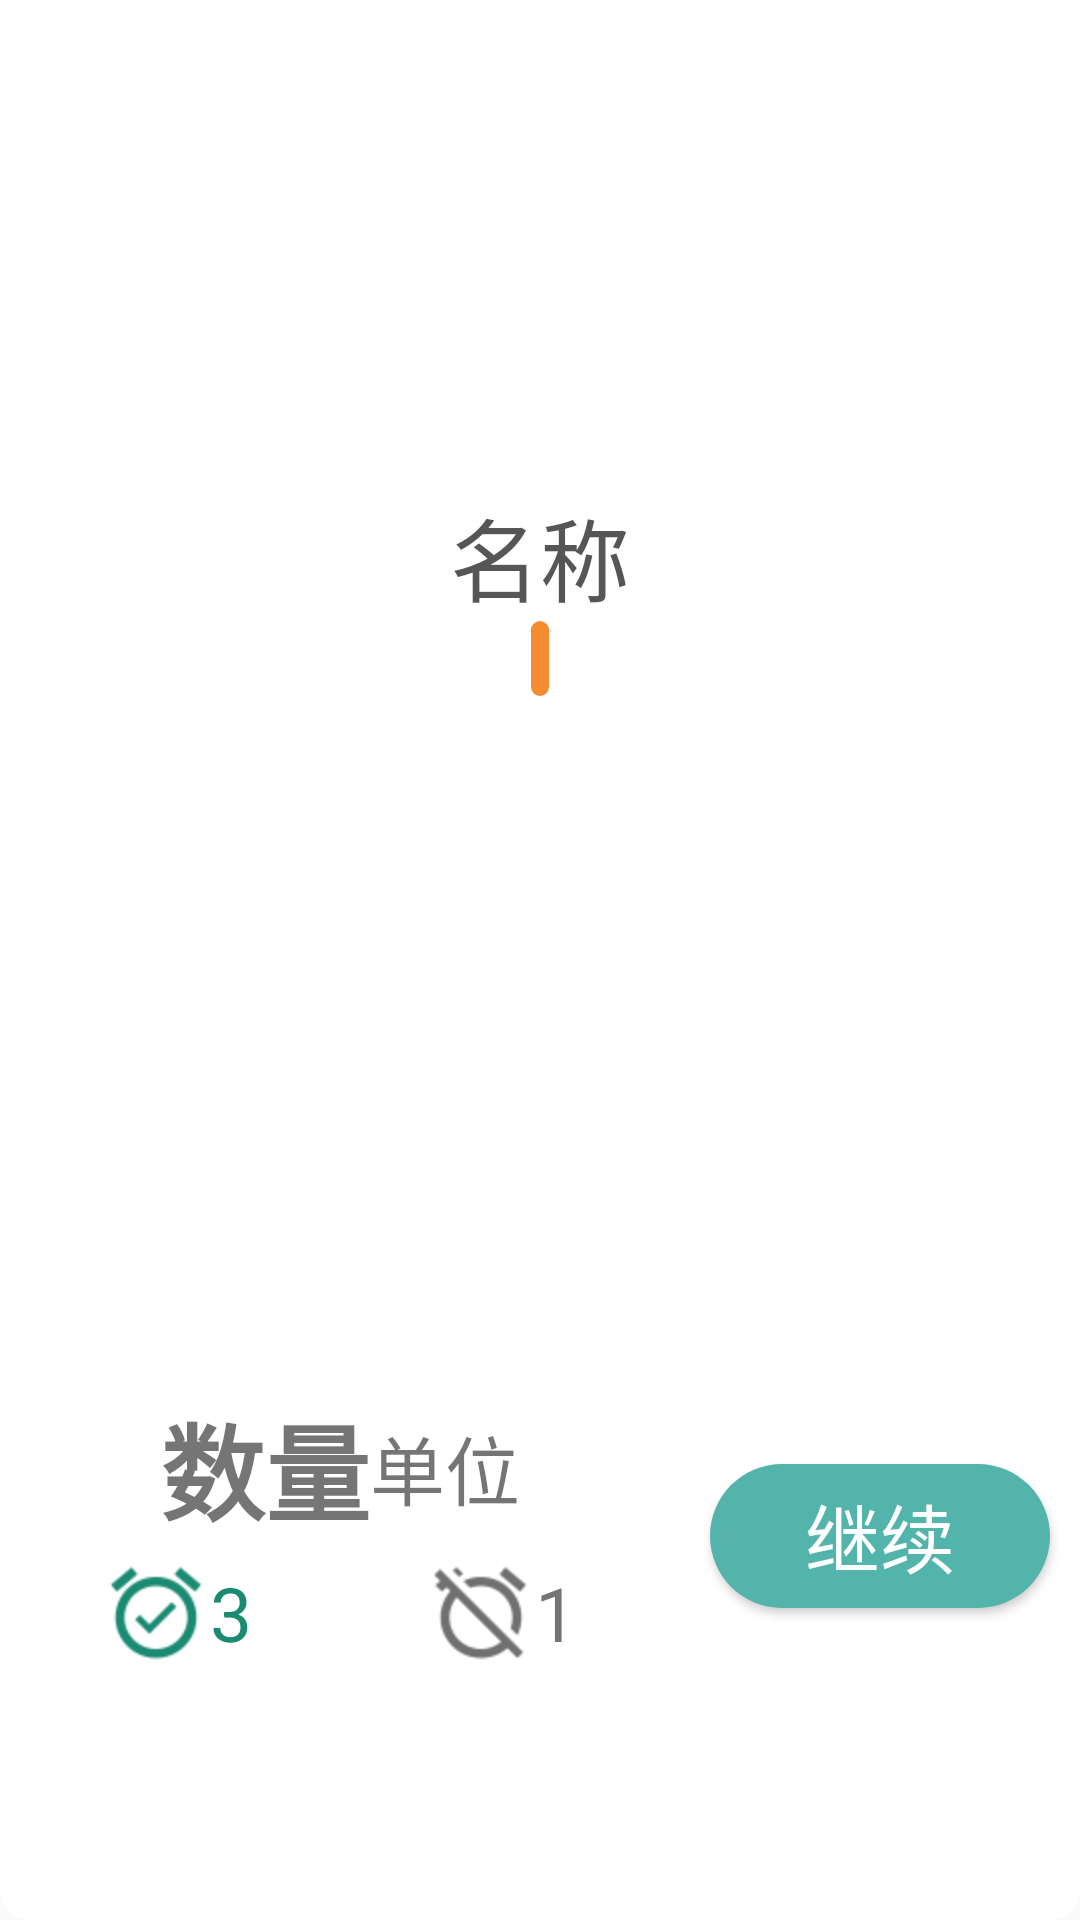

Layout XML and referenced resources for this Android screen:
<!-- AndroidManifest.xml: application theme AppTheme -->
<!-- res/layout/recycle_item.xml -->
<?xml version="1.0" encoding="utf-8"?>
<LinearLayout xmlns:android="http://schemas.android.com/apk/res/android"
              android:id="@+id/linearLayout"
              android:layout_width="match_parent"
              android:layout_height="match_parent"
              android:orientation="vertical">
                <android.support.v7.widget.RecyclerView
                    android:id="@+id/recycleView_item"
                    android:layout_width="match_parent"
                    android:layout_height="wrap_content"
                    android:background="@drawable/cook_top_greennormal">
                </android.support.v7.widget.RecyclerView>
                <View
                    android:layout_width="match_parent"
                    android:layout_height="1dp"
                    android:background="#ffffff"></View>
                <LinearLayout
                    android:id="@+id/ll_bottom"
                    android:layout_width="match_parent"
                    android:layout_height="match_parent"
                    android:background="@drawable/cook_bottom_white"
                    android:orientation="vertical">
                    <LinearLayout
                        android:layout_width="match_parent"
                        android:layout_height="0dp"
                        android:layout_weight="1.5"
                        android:orientation="vertical"
                        android:gravity="center">
                        <TextView
                            android:id="@+id/tv_name"
                            android:layout_width="wrap_content"
                            android:layout_height="wrap_content"
                            android:layout_marginTop="10dp"
                            android:textSize="30sp"
                            android:textColor="@color/gray_dark"
                            android:singleLine="true"
                            android:text="名称"/>
                        <TextView
                            android:id="@+id/tv_beizhu"
                            android:layout_width="wrap_content"
                            android:layout_height="wrap_content"
                            android:background="@drawable/shape_beizhu_yellow"
                            android:textColor="#ffffff"
                            android:padding="3dp"
                            />
                    </LinearLayout>
                    <LinearLayout
                        android:layout_width="match_parent"
                        android:layout_height="0dp"
                        android:layout_weight="1"
                        android:gravity="center">
                        <LinearLayout
                            android:layout_width="0dp"
                            android:layout_height="wrap_content"
                            android:layout_weight="2"
                            android:gravity="center_horizontal"
                            android:orientation="vertical">
                            <RelativeLayout
                                android:layout_width="wrap_content"
                                android:layout_height="wrap_content"
                                android:gravity="center"
                                >
                            <TextView
                                android:id="@+id/tv_num"
                                android:layout_width="wrap_content"
                                android:layout_height="wrap_content"
                                android:textSize="35sp"
                                android:textStyle="bold"
                                android:text="数量"/>
                            <TextView
                                android:id="@+id/tv_dw"
                                android:layout_width="wrap_content"
                                android:layout_height="wrap_content"
                                android:layout_centerVertical="true"
                                android:layout_toRightOf="@id/tv_num"
                                android:textSize="25sp"
                                android:text="单位"/>
                        </RelativeLayout>
                            <LinearLayout
                                android:id="@+id/ll_make"
                                android:layout_width="match_parent"
                                android:layout_height="wrap_content"
                                android:padding="5dp">
                                <RelativeLayout
                                    android:layout_width="0dp"
                                    android:layout_height="wrap_content"
                                    android:gravity="center"
                                    android:layout_weight="1">
                                    <TextView
                                        android:id="@+id/tv_cooking"
                                        android:layout_width="wrap_content"
                                        android:layout_height="wrap_content"
                                        android:gravity="center"
                                        android:drawableLeft="@drawable/ic_alarm_on_green_36dp"
                                        android:layout_weight="1"
                                        android:text="3"
                                        android:textColor="@color/greenDark"
                                        android:textSize="25dp"/>
                                </RelativeLayout>
                                <RelativeLayout
                                    android:layout_width="0dp"
                                    android:layout_height="wrap_content"
                                    android:gravity="center"
                                    android:layout_weight="1">
                                    <TextView
                                        android:id="@+id/tv_uncook"
                                        android:layout_width="wrap_content"
                                        android:layout_height="wrap_content"
                                        android:gravity="center"
                                        android:drawableLeft="@drawable/ic_alarm_off_gray_36dp"
                                        android:layout_weight="1"
                                        android:text="1"
                                        android:textSize="25dp"/>
                                </RelativeLayout>
                            </LinearLayout>

                        </LinearLayout>
                        <Button
                            android:id="@+id/btn_continue"
                            android:layout_width="0dp"
                            android:layout_height="wrap_content"
                            android:layout_weight="1"
                            android:layout_marginRight="10dp"
                            android:layout_marginLeft="10dp"
                            android:layout_marginBottom="15dp"
                            android:layout_marginTop="15dp"
                            android:background="@drawable/shape_continue"
                            android:textSize="25sp"
                            android:textColor="#ffffff"
                            android:text="继续"/>
                    </LinearLayout>
                </LinearLayout>
</LinearLayout>
<!-- resources referenced by this layout -->
<resources>
  <color name="gray_dark">#565656</color>
  <color name="greenDark">#1A8A72</color>
  <!-- drawable cook_bottom_white (drawable) -->
  <?xml version="1.0" encoding="utf-8"?>
  <shape xmlns:android="http://schemas.android.com/apk/res/android">
      <corners
          android:bottomLeftRadius="10dp"
          android:bottomRightRadius="10dp"></corners>
      
      <solid android:color="#ffffff" />
  </shape>
  <!-- drawable cook_top_greennormal (drawable) -->
  <?xml version="1.0" encoding="utf-8"?>
  <shape xmlns:android="http://schemas.android.com/apk/res/android">
      <corners
          android:topLeftRadius="10dp"
          android:topRightRadius="10dp"></corners>
      
      <solid android:color="@color/greenLow" />
  </shape>
  <!-- drawable ic_alarm_off_gray_36dp: png bitmap (drawable-hdpi, 1096 bytes) -->
  <!-- drawable ic_alarm_on_green_36dp: png bitmap (drawable-hdpi, 1166 bytes) -->
  <!-- drawable shape_beizhu_yellow (drawable) -->
  <?xml version="1.0" encoding="utf-8"?>
  <shape xmlns:android="http://schemas.android.com/apk/res/android">
      
      <corners
          android:radius="5dip"
          />
      
      <solid android:color="@color/yellow" />
  </shape>
  <!-- drawable shape_continue (drawable) -->
  <?xml version="1.0" encoding="utf-8"?>
  <shape xmlns:android="http://schemas.android.com/apk/res/android">
      <corners
          android:radius="100dip"
          />
      
      <solid
          android:color="@color/greenLow"
          />
  </shape>
  <style name="AppTheme" parent="Theme.AppCompat.Light.DarkActionBar">
          
          <item name="colorPrimary">@color/colorPrimary</item>
          <item name="colorPrimaryDark">@color/colorPrimaryDark</item>
          <item name="colorAccent">@color/colorAccent</item>
      </style>
  <color name="greenLow">#53B4AB</color>
  <color name="yellow">#F58C2F</color>
  <color name="colorPrimary">#3F51B5</color>
  <color name="colorPrimaryDark">#303F9F</color>
  <color name="colorAccent">#FF4081</color>
</resources>
